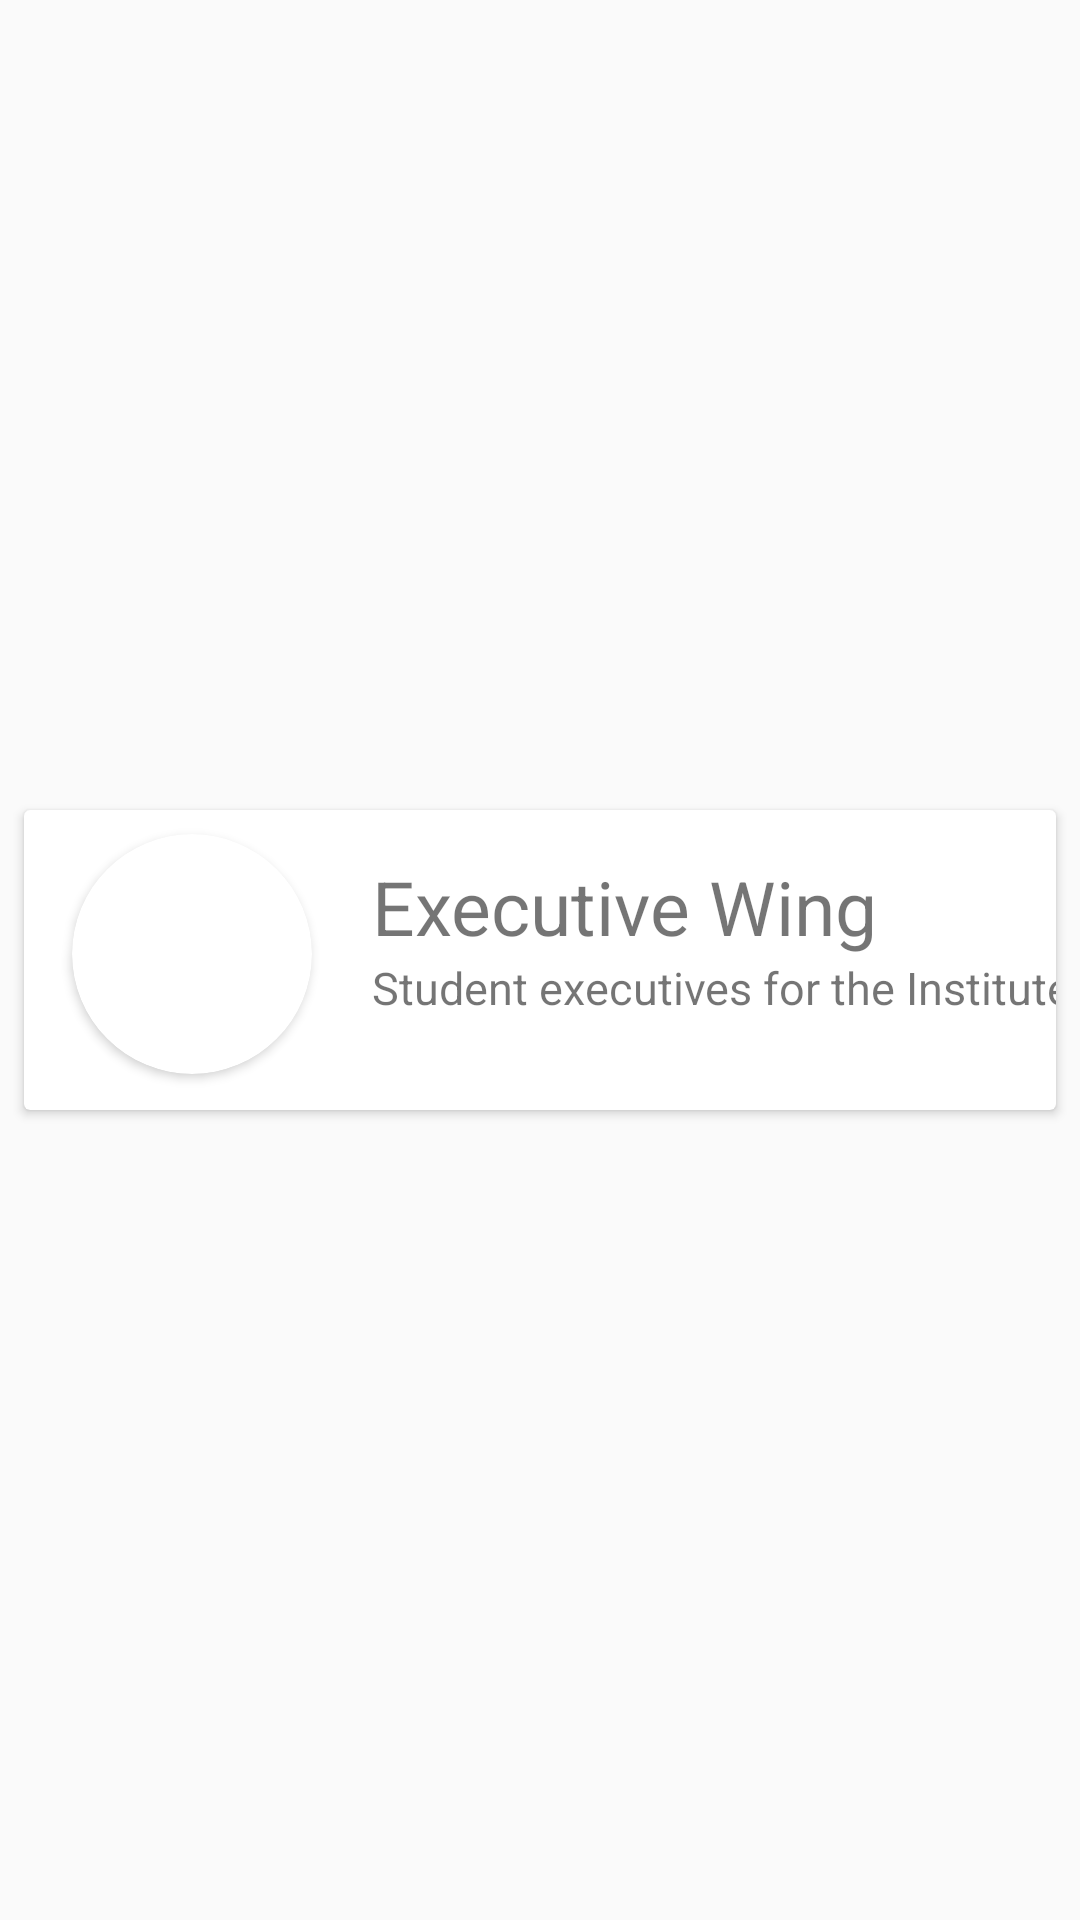

Here is an Android app screen rendered from its layout file. Give the layout XML and the strings, colors and styles it references.
<!-- AndroidManifest.xml: application theme AppTheme -->
<!-- res/layout/detail_contact_card.xml -->
<?xml version="1.0" encoding="utf-8"?>
<android.support.constraint.ConstraintLayout xmlns:android="http://schemas.android.com/apk/res/android"
    xmlns:app="http://schemas.android.com/apk/res-auto"
    xmlns:tools="http://schemas.android.com/tools"
    android:layout_width="match_parent"
    android:layout_height="wrap_content">

    <android.support.v7.widget.CardView
        android:id="@+id/nameDetailCard"
        android:layout_width="match_parent"
        android:layout_height="100dp"
        android:layout_marginBottom="8dp"
        android:layout_marginEnd="8dp"
        android:layout_marginStart="8dp"
        android:layout_marginTop="8dp"
        app:cardElevation="2dp"
        app:layout_constraintBottom_toBottomOf="parent"
        app:layout_constraintEnd_toEndOf="parent"
        app:layout_constraintStart_toStartOf="parent"
        app:layout_constraintTop_toTopOf="parent">

        <android.support.constraint.ConstraintLayout
            android:layout_width="match_parent"
            android:layout_height="wrap_content">


            <android.support.v7.widget.CardView
                android:id="@+id/anotherdummycard"
                android:layout_width="80dp"
                android:layout_height="80dp"
                android:layout_centerHorizontal="true"
                android:layout_marginBottom="8dp"
                android:layout_marginStart="16dp"
                android:layout_marginTop="8dp"
                android:elevation="12dp"
                android:innerRadius="0dp"
                android:shape="ring"
                android:thicknessRatio="1.9"
                app:cardCornerRadius="40dp"
                app:layout_constraintBottom_toBottomOf="parent"
                app:layout_constraintStart_toStartOf="parent"
                app:layout_constraintTop_toTopOf="parent">

                <ImageView
                    android:id="@+id/imageViewOfConcerned"
                    android:layout_width="match_parent"
                    android:layout_height="80dp"
                    android:layout_alignParentTop="true"
                    android:layout_centerHorizontal="true"
                    android:src="@drawable/ic_launcher_foreground"
                    app:srcCompat="@mipmap/ic_launcher_round" />
            </android.support.v7.widget.CardView>

            <TextView
                android:id="@+id/titleOfCon"
                android:layout_width="wrap_content"
                android:layout_height="wrap_content"
                android:layout_marginBottom="40dp"
                android:layout_marginStart="20dp"
                android:layout_marginTop="8dp"
                android:text="Executive Wing"
                android:textSize="25sp"
                app:layout_constraintBottom_toBottomOf="parent"
                app:layout_constraintStart_toEndOf="@+id/anotherdummycard"
                app:layout_constraintTop_toTopOf="parent" />

            <TextView
                android:id="@+id/statusOfConcerned"
                android:layout_width="wrap_content"
                android:layout_height="wrap_content"
                android:layout_marginStart="20dp"
                android:text="Student executives for the Institute"
                android:textSize="15sp"
                app:layout_constraintStart_toEndOf="@+id/anotherdummycard"
                app:layout_constraintTop_toBottomOf="@+id/titleOfCon" />
        </android.support.constraint.ConstraintLayout>
    </android.support.v7.widget.CardView>
</android.support.constraint.ConstraintLayout>
<!-- resources referenced by this layout -->
<resources>
  <style name="AppTheme" parent="Theme.AppCompat.Light.DarkActionBar">
          
          <item name="colorPrimary">@color/colorPrimary</item>
          <item name="colorPrimaryDark">@color/colorPrimaryDark</item>
          <item name="colorAccent">@color/colorAccent</item>
          <item name="windowActionBar">false</item>
          <item name="windowNoTitle">true</item>
      </style>
  <color name="colorPrimary">#FF3D82FF</color>
  <color name="colorPrimaryDark">#3167CC</color>
  <color name="colorAccent">#FFFFC907</color>
</resources>
